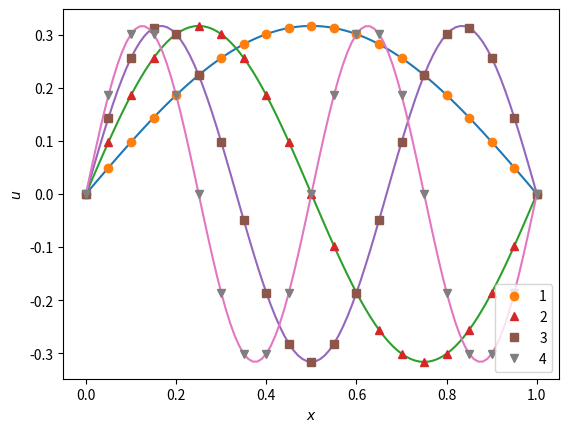

The script that saved this image:
#
# Program 6.6: Standing waves on a string (stringfun.ipynb)
# [redacted]
#

from scipy.linalg import eigh       # Hermitian eigenvalue solver
import numpy as np, matplotlib.pyplot as plt
%matplotlib notebook

N = 20                      # number of intervals
h, s = 1./N, 5              # bin size, skip

A = np.diag([-2.]*(N-1))                            # diagonal
A += np.diag([1.]*(N-2),1) + np.diag([1.]*(N-2),-1) # off diagonals

A = -A/(h*h)                # solve $-h^{-2} A X = k^2 X$
lamb, u = eigh(A)           # so eigenvalues lamb = k^2

x, sty = np.linspace(0.,1., s*N + 1), ['o','^','s','v']
fig, f, pi = plt.figure(), np.sin, np.pi          # some aliases
print (2*pi/np.sqrt(lamb[:len(sty)]))             # wavelength 

for i in range(1, len(sty)+1):
    ui = np.insert(u[:,i-1], [0, N-1], [0., 0.])  # insert BV
    plt.plot(x, f(i*pi*x)*ui[1]/f(i*pi*x[s]))     # normalize soln
    plt.plot(x[::s], ui, sty[i-1], label=repr(i))
    
plt.xlabel('$x$'), plt.ylabel('$u$')
plt.legend(loc='lower right'), plt.show()

